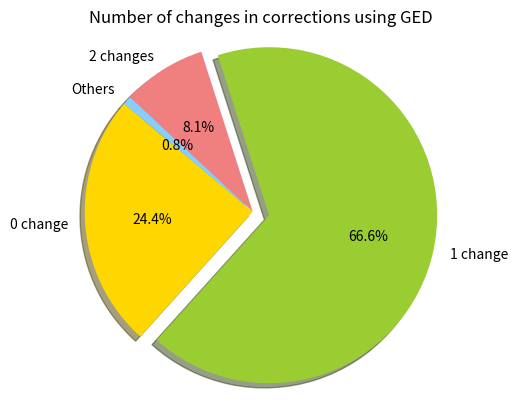

The script that saved this image:
import matplotlib.pyplot as plt

# Data to plot
labels = '0 change', '1 change', '2 changes', 'Others'
sizes = [175, 477, 58, 6]
colors = ['gold', 'yellowgreen', 'lightcoral', 'lightskyblue']
explode = (0, 0.1, 0, 0)  # explode 1st slice

# Plot
plt.pie(sizes, explode=explode, labels=labels, colors=colors,
        autopct='%1.1f%%', shadow=True, startangle=140)
plt.title('Number of changes in corrections using GED')
plt.axis('equal')
plt.show()